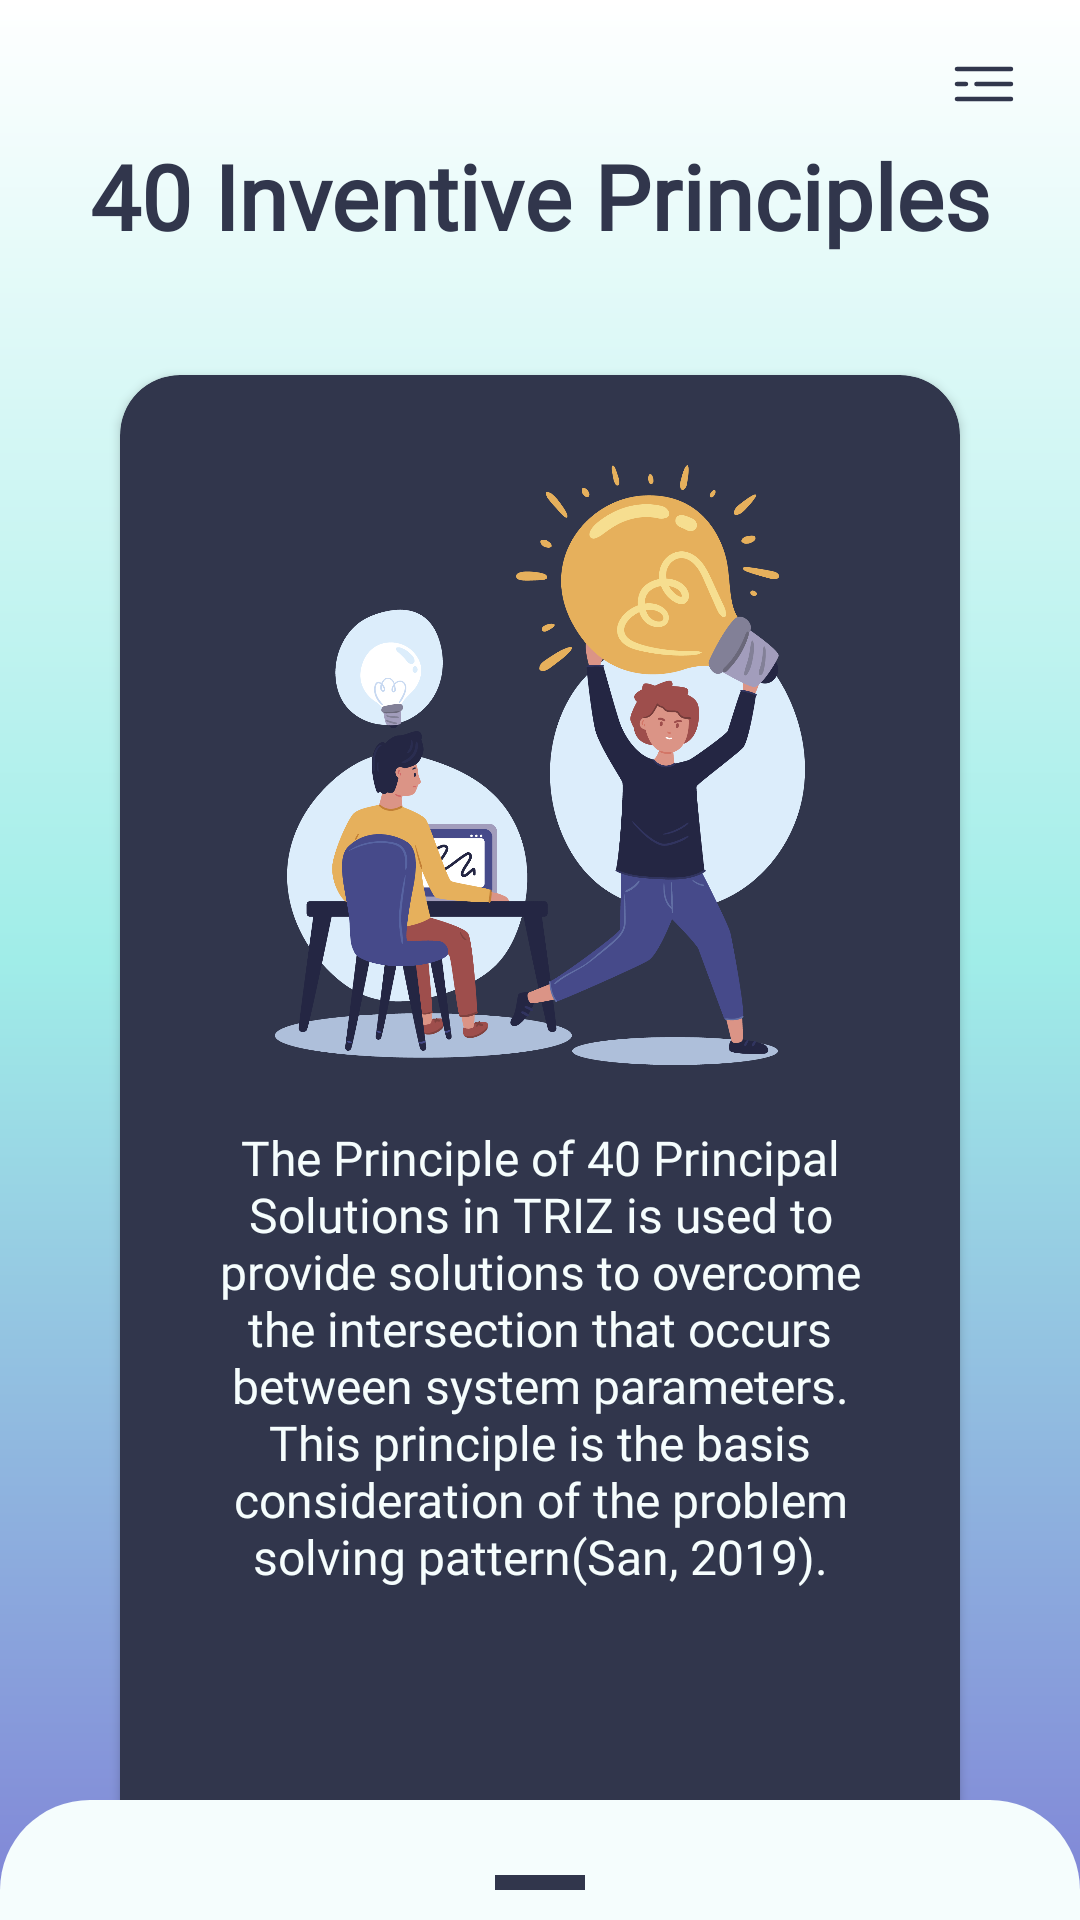

Android layout source for this screen:
<!-- AndroidManifest.xml: application theme Theme.ProjectFrontEnd -->
<!-- res/layout/activity_principles.xml -->
<?xml version="1.0" encoding="utf-8"?>
<androidx.drawerlayout.widget.DrawerLayout xmlns:android="http://schemas.android.com/apk/res/android"
    xmlns:app="http://schemas.android.com/apk/res-auto"
    xmlns:tools="http://schemas.android.com/tools"
    android:id="@+id/drawer_principles"
    android:layout_width="match_parent"
    android:layout_height="match_parent"
    android:background="@drawable/gradient_background"
    tools:context=".classPrinciple.PrinciplesActivity">

    <androidx.coordinatorlayout.widget.CoordinatorLayout
        android:layout_width="match_parent"
        android:layout_height="match_parent">
        <RelativeLayout
            android:layout_width="match_parent"
            android:layout_height="match_parent">

            <androidx.constraintlayout.widget.ConstraintLayout
                android:id="@+id/constraintId"
                android:layout_width="match_parent"
                android:layout_height="100dp">

                <ImageButton
                    android:id="@+id/menu_princs"
                    android:layout_width="wrap_content"
                    android:layout_height="wrap_content"
                    app:layout_constraintEnd_toEndOf="parent"
                    app:layout_constraintTop_toTopOf="parent"
                    android:layout_marginTop="16dp"
                    android:layout_marginHorizontal="20dp"
                    android:src="@drawable/ic_hambergermenu2"
                    android:background="@null"/>

                <TextView
                    android:id="@+id/titlePrinciples"
                    android:layout_width="match_parent"
                    android:layout_height="wrap_content"
                    android:layout_marginHorizontal="20dp"
                    android:layout_marginTop="5dp"
                    android:paddingHorizontal="10dp"
                    android:fontFamily="@font/tajawalextrabold"
                    android:text="@string/principlesTitle"
                    android:textColor="@color/secondary"
                    android:textSize="30sp"
                    android:textStyle="bold"
                    app:layout_constraintStart_toStartOf="parent"
                    app:layout_constraintTop_toBottomOf="@id/menu_princs" />
            </androidx.constraintlayout.widget.ConstraintLayout>

            <androidx.cardview.widget.CardView
                android:id="@+id/card"
                android:layout_width="match_parent"
                android:layout_height="wrap_content"
                android:layout_below="@id/constraintId"
                android:layout_marginTop="25dp"
                android:layout_marginHorizontal="40dp"
                android:layout_centerInParent="true"
                android:foregroundGravity="center"
                app:cardCornerRadius="20dp"
                app:cardBackgroundColor="@color/secondary">

            <RelativeLayout
                android:layout_width="match_parent"
                android:layout_height="match_parent"
                android:layout_marginHorizontal="20dp"
                android:layout_marginVertical="30dp">

                    <ImageView
                        android:id="@+id/illust"
                        android:layout_width="match_parent"
                        android:layout_height="200dp"
                        android:src="@drawable/princ" />

                    <ScrollView
                        android:layout_width="match_parent"
                        android:layout_height="250dp"
                        android:layout_below="@id/illust">
                    <TextView
                        android:id="@+id/descPrins"
                        android:layout_width="match_parent"
                        android:layout_height="250dp"
                        android:layout_below="@id/illust"
                        android:layout_marginTop="20dp"
                        android:text="@string/princplesDesc"
                        android:textSize="16sp"
                        android:fontFamily="@font/tajawalregular"
                        android:textAlignment="center"
                        android:textColor="@color/fourth"
                        android:gravity="center_horizontal" />
                    </ScrollView>
            </RelativeLayout>
            </androidx.cardview.widget.CardView>
        </RelativeLayout>

        <include
            layout="@layout/principles_sheet"/>
    </androidx.coordinatorlayout.widget.CoordinatorLayout>

    <com.google.android.material.navigation.NavigationView
        android:id="@+id/nav_view"
        android:layout_width="wrap_content"
        android:layout_height="match_parent"
        android:background="@drawable/bg_nav"
        android:layout_gravity="end"
        android:fitsSystemWindows="true"
        app:headerLayout="@layout/nav_header"
        app:menu="@menu/nav_menu" />

</androidx.drawerlayout.widget.DrawerLayout>
<!-- res/layout/principles_sheet.xml (included above) -->
<?xml version="1.0" encoding="utf-8"?>
<LinearLayout xmlns:android="http://schemas.android.com/apk/res/android"
    xmlns:app="http://schemas.android.com/apk/res-auto"
    xmlns:tools="http://schemas.android.com/tools"
    android:id="@+id/bottom_sheet_layout"
    android:layout_width="match_parent"
    android:layout_height="wrap_content"
    android:background="@drawable/bottom_sheet"
    android:orientation="vertical"
    app:layout_behavior="@string/bottom_sheet_behavior"
    app:behavior_hideable="false"
    app:behavior_peekHeight="40dp">



            <View
                android:layout_width="30dp"
                android:layout_height="5dp"
                android:background="@color/secondary"
                android:layout_gravity="center"
                android:layout_marginTop="15dp"/>

            <TextView
                android:id="@+id/titlrsheet"
                android:layout_width="match_parent"
                android:layout_height="wrap_content"
                android:layout_marginTop="20dp"
                android:text="@string/principles"
                android:fontFamily="@font/tajawalregular"
                android:textStyle="bold"
                android:textSize="28dp"
                android:textColor="@color/secondary"/>

            <androidx.appcompat.widget.SearchView
                android:id="@+id/searchbarps"
                android:layout_width="match_parent"
                android:layout_height="wrap_content"
                android:layout_below="@id/titlrsheet"
                android:layout_marginTop="15dp"
                android:layout_marginHorizontal="6dp"
                android:background="@drawable/buttonsearch"
                android:iconifiedByDefault="false"
                android:queryBackground="@drawable/searchstroke"
                android:queryHint="Search" />


            <androidx.recyclerview.widget.RecyclerView
                android:id="@+id/recyclePrinciples"
                android:layout_width="match_parent"
                android:layout_height="match_parent"
                android:layout_below="@id/searchbarps"
                android:layout_marginTop="6dp"
                tools:listitem="@layout/list_principles"
                app:spanCount="4"/>


</LinearLayout>
<!-- res/layout/nav_header.xml (included above) -->
<?xml version="1.0" encoding="utf-8"?>
<LinearLayout xmlns:android="http://schemas.android.com/apk/res/android"
    android:orientation="vertical"
    android:layout_width="match_parent"
    android:layout_height="164dp"
    android:gravity="bottom"
    android:padding="16dp"
    android:background="@drawable/header">

</LinearLayout>
<!-- res/layout/list_principles.xml (included above) -->
<?xml version="1.0" encoding="utf-8"?>
<androidx.constraintlayout.widget.ConstraintLayout xmlns:android="http://schemas.android.com/apk/res/android"
    xmlns:tools="http://schemas.android.com/tools"
    android:layout_width="match_parent"
    android:layout_height="wrap_content"
    xmlns:app="http://schemas.android.com/apk/res-auto"
    android:background="@android:color/transparent">

    <androidx.cardview.widget.CardView
        android:id="@+id/cardps"
        android:layout_width="90dp"
        android:layout_height="80dp"
        app:layout_constraintBottom_toBottomOf="parent"
        app:layout_constraintTop_toTopOf="parent"
        app:layout_constraintStart_toStartOf="parent"
        app:layout_constraintEnd_toEndOf="parent"
        android:layout_margin="5dp"
        app:cardCornerRadius="10dp"
        android:background="@android:color/transparent"
        android:padding="5dp">

        <androidx.constraintlayout.widget.ConstraintLayout
            android:layout_width="match_parent"
            android:layout_height="match_parent"
            android:background="@drawable/bg_param">

            <ImageView
                android:id="@+id/buletps1"
                android:layout_width="wrap_content"
                android:layout_height="wrap_content"
                android:layout_marginHorizontal="10dp"
                android:adjustViewBounds="true"
                android:background="@drawable/round"
                app:layout_constraintEnd_toEndOf="parent"
                app:layout_constraintStart_toStartOf="parent"
                app:layout_constraintTop_toTopOf="parent"
                android:layout_marginTop="5dp" />

            <TextView
                android:id="@+id/txtprinc"
                android:layout_width="wrap_content"
                android:layout_height="wrap_content"
                android:layout_below="@id/buletps1"
                android:layout_marginHorizontal="10dp"
                android:layout_marginTop="20dp"
                android:layout_marginBottom="5dp"
                android:fontFamily="@font/montserratregular"
                android:gravity="center_vertical"
                android:foregroundGravity="bottom"
                android:paddingHorizontal="4dp"
                android:text="Homogenity"
                android:textAlignment="center"
                android:textColor="@color/text"
                android:textSize="10sp"
                app:layout_constraintBottom_toBottomOf="parent"
                app:layout_constraintEnd_toEndOf="parent"
                app:layout_constraintHorizontal_bias="0.526"
                app:layout_constraintStart_toStartOf="parent"
                app:layout_constraintTop_toBottomOf="@id/buletps1"
                app:layout_constraintVertical_bias="0.0"
                tools:ignore="RtlCompat" />

            <TextView
                android:id="@+id/bgnomps"
                android:layout_width="wrap_content"
                android:layout_height="wrap_content"
                app:layout_constraintStart_toStartOf="@id/buletps1"
                app:layout_constraintEnd_toEndOf="@id/buletps1"
                app:layout_constraintTop_toTopOf="@id/buletps1"
                app:layout_constraintBottom_toBottomOf="@id/buletps1"
                android:fontFamily="@font/montserratregular"
                android:gravity="center"
                android:textColor="#FFFFFF"
                android:textStyle="bold"
                android:textSize="10sp"/>
        </androidx.constraintlayout.widget.ConstraintLayout>

    </androidx.cardview.widget.CardView>

</androidx.constraintlayout.widget.ConstraintLayout>
<!-- resources referenced by this layout -->
<resources>
  <color name="fourth">#F5FDFD</color>
  <color name="secondary">#31364C</color>
  <color name="text">#353535</color>
  <!-- drawable bg_nav (drawable) -->
  <?xml version="1.0" encoding="utf-8"?>
  <shape xmlns:android="http://schemas.android.com/apk/res/android"
      android:shape="rectangle">
      <solid android:color="#FAFAFA" />
      <corners
          android:bottomLeftRadius="25dp"
          android:topLeftRadius="25dp"/>
  
  </shape>
  <!-- drawable bg_param (drawable) -->
  <?xml version="1.0" encoding="utf-8"?>
  <shape xmlns:android="http://schemas.android.com/apk/res/android"
      android:shape="rectangle">
      <solid android:color="#FAFAFA" />
      <corners android:bottomRightRadius="10dp"
          android:bottomLeftRadius="10dp"
          android:topRightRadius="10dp"
          android:topLeftRadius="10dp"/>
      <stroke
          android:width="1dp"
          android:color="@color/secondary"/>
  </shape>
  <!-- drawable bottom_sheet (drawable) -->
  <?xml version="1.0" encoding="utf-8"?>
  <shape xmlns:android="http://schemas.android.com/apk/res/android">
      <solid android:color="@color/fourth" />
  
      <padding
          android:bottom="10dp"
          android:left="10dp"
          android:right="10dp"
          android:top="10dp" />
      <corners
          android:bottomLeftRadius="0dp"
          android:bottomRightRadius="0dp"
          android:topLeftRadius="30dp"
          android:topRightRadius="30dp" />
  </shape>
  <!-- drawable buttonsearch (drawable) -->
  <?xml version="1.0" encoding="utf-8"?>
  <shape xmlns:android="http://schemas.android.com/apk/res/android"
      android:shape="rectangle">
      <solid android:color="#FDFDFD" />
      <stroke android:width="1dp" android:color="#E9E9E9"/>
      <corners android:bottomRightRadius="25dp"
          android:bottomLeftRadius="25dp"
          android:topRightRadius="25dp"
          android:topLeftRadius="25dp" />
  
  </shape>
  <!-- drawable gradient_background (drawable) -->
  <?xml version="1.0" encoding="utf-8"?>
  <shape xmlns:android="http://schemas.android.com/apk/res/android">
  
      <gradient
          android:startColor="@color/last"
          android:centerColor="@color/mid2"
          android:endColor="@color/first"
          android:angle="90"/>
  </shape>
  <!-- drawable ic_hambergermenu2 (drawable) -->
  <vector xmlns:android="http://schemas.android.com/apk/res/android"
      android:width="24dp"
      android:height="24dp"
      android:viewportWidth="24"
      android:viewportHeight="24">
    <path
        android:pathData="M3,7H21M9.49,12H21M3,12H5.99M3,17H21"
        android:strokeWidth="1.5"
        android:fillColor="#00000000"
        android:strokeColor="#31364C"
        android:strokeLineCap="round"/>
  </vector>
  <!-- drawable round (drawable) -->
  <?xml version="1.0" encoding="utf-8"?>
  <shape xmlns:android="http://schemas.android.com/apk/res/android"
      android:shape="rectangle">
      <solid android:color="@color/secondary"/>
      <size
          android:height="16dp"
          android:width="20dp"/>
      <corners
          android:bottomLeftRadius="30dp"
          android:bottomRightRadius="30dp"
          android:radius="60dp"
          android:topLeftRadius="30dp"
          android:topRightRadius="30dp"/>
  </shape>
  <string name="principles">Principles</string>
  <string name="principlesTitle">40 Inventive Principles</string>
  <string name="princplesDesc">The Principle of 40 Principal Solutions in TRIZ is used to provide solutions to overcome the intersection that occurs between system parameters. This principle is the basis consideration of the problem solving pattern(San, 2019).</string>
  <color name="last">#8084D7</color>
  <color name="mid2">#A0EDE8</color>
  <color name="first">#FFFFFF</color>
  <color name="white">#FFFFFFFF</color>
  
      //Palete
  <color name="teal_200">#FF03DAC5</color>
  <color name="teal_700">#FF018786</color>
  <color name="black">#FF000000</color>
</resources>
